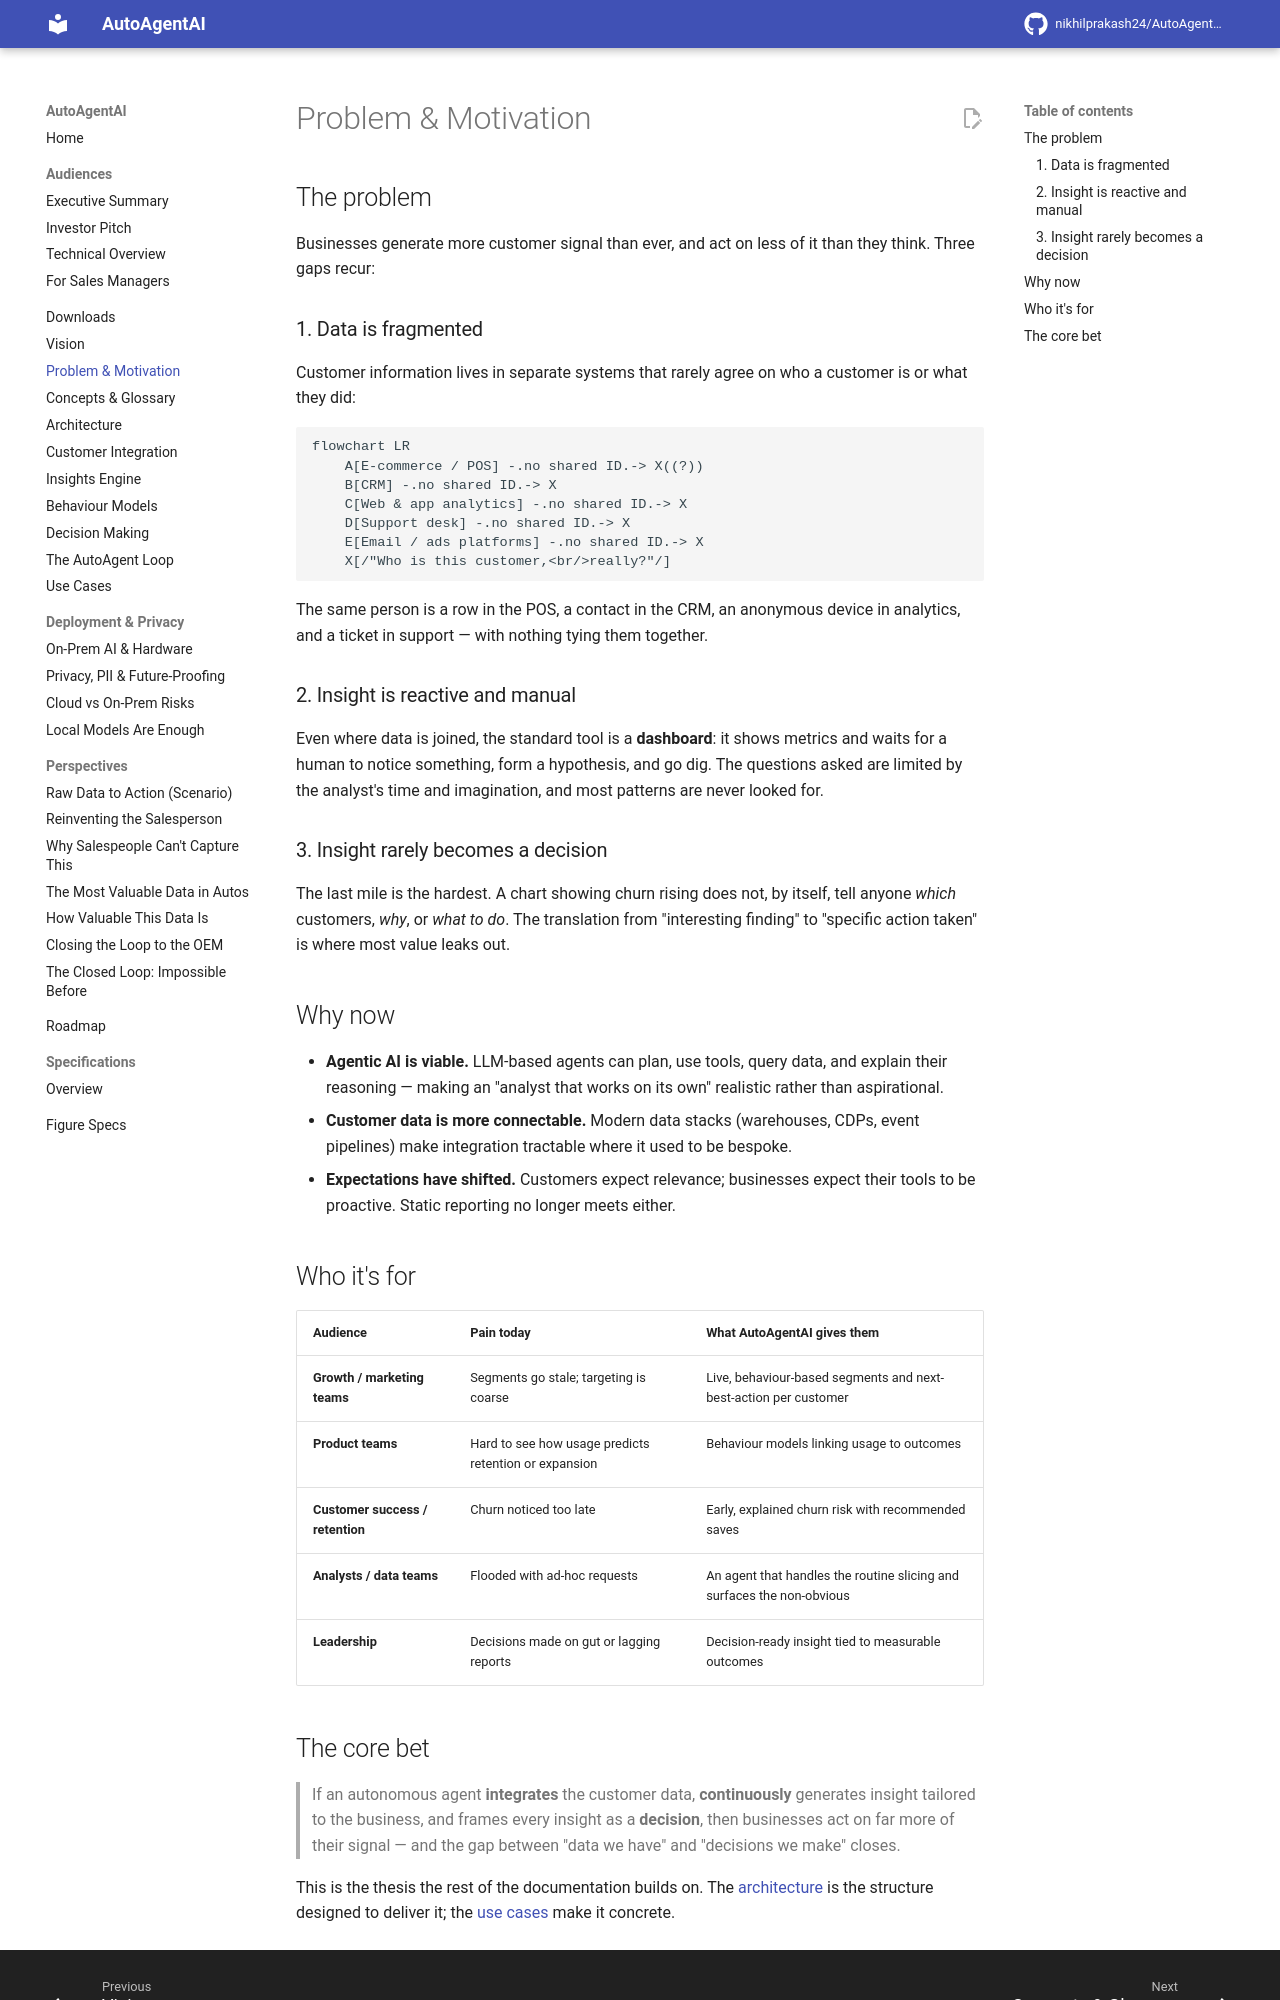

repository: nikhilprakash24/AutoAgentAI-consumerDataIntegrationAndCollection · page: problem-motivation/index.html · generator: mkdocs

# Problem & Motivation

## The problem

Businesses generate more customer signal than ever, and act on less of it than
they think. Three gaps recur:

### 1. Data is fragmented

Customer information lives in separate systems that rarely agree on who a customer
is or what they did:

```mermaid
flowchart LR
    A[E-commerce / POS] -.no shared ID.-> X((?))
    B[CRM] -.no shared ID.-> X
    C[Web & app analytics] -.no shared ID.-> X
    D[Support desk] -.no shared ID.-> X
    E[Email / ads platforms] -.no shared ID.-> X
    X[/"Who is this customer,<br/>really?"/]
```

The same person is a row in the POS, a contact in the CRM, an anonymous device in
analytics, and a ticket in support — with nothing tying them together.

### 2. Insight is reactive and manual

Even where data is joined, the standard tool is a **dashboard**: it shows metrics
and waits for a human to notice something, form a hypothesis, and go dig. The
questions asked are limited by the analyst's time and imagination, and most
patterns are never looked for.

### 3. Insight rarely becomes a decision

The last mile is the hardest. A chart showing churn rising does not, by itself,
tell anyone *which* customers, *why*, or *what to do*. The translation from
"interesting finding" to "specific action taken" is where most value leaks out.

## Why now

- **Agentic AI is viable.** LLM-based agents can plan, use tools, query data, and
  explain their reasoning — making an "analyst that works on its own" realistic
  rather than aspirational.
- **Customer data is more connectable.** Modern data stacks (warehouses, CDPs,
  event pipelines) make integration tractable where it used to be bespoke.
- **Expectations have shifted.** Customers expect relevance; businesses expect
  their tools to be proactive. Static reporting no longer meets either.

## Who it's for

| Audience | Pain today | What AutoAgentAI gives them |
|---|---|---|
| **Growth / marketing teams** | Segments go stale; targeting is coarse | Live, behaviour-based segments and next-best-action per customer |
| **Product teams** | Hard to see how usage predicts retention or expansion | Behaviour models linking usage to outcomes |
| **Customer success / retention** | Churn noticed too late | Early, explained churn risk with recommended saves |
| **Analysts / data teams** | Flooded with ad-hoc requests | An agent that handles the routine slicing and surfaces the non-obvious |
| **Leadership** | Decisions made on gut or lagging reports | Decision-ready insight tied to measurable outcomes |
